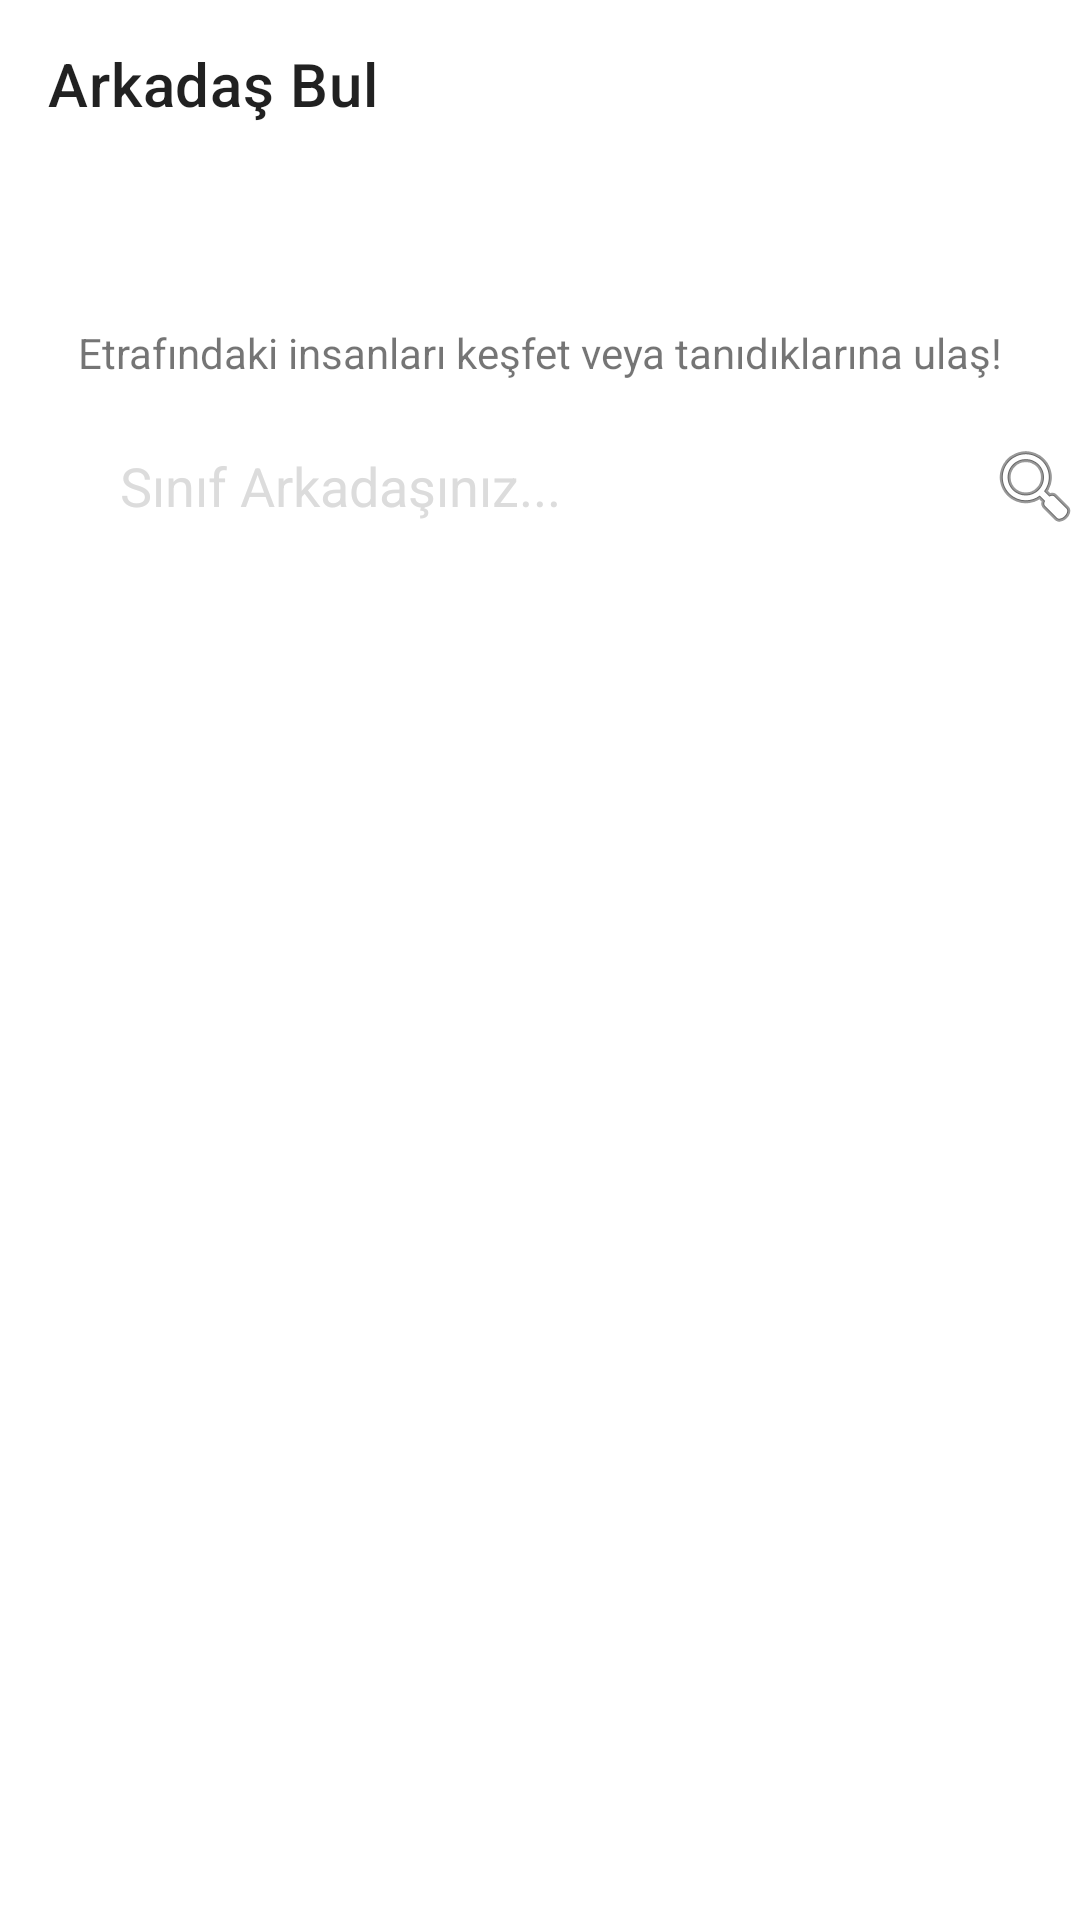

Reconstruct the res/layout file that produces this screen, plus the resources it refers to.
<!-- AndroidManifest.xml: application theme Theme.XCode -->
<!-- res/layout/activity_find_friends.xml -->
<?xml version="1.0" encoding="utf-8"?>
<RelativeLayout xmlns:android="http://schemas.android.com/apk/res/android"
    xmlns:app="http://schemas.android.com/apk/res-auto"
    xmlns:tools="http://schemas.android.com/tools"
    android:layout_width="match_parent"
    android:layout_height="match_parent"
    tools:context=".FindFriendsActivity"
    android:background="@drawable/login">

    <androidx.appcompat.widget.Toolbar
        android:id="@+id/nav_find_friends"
        layout="@layout/bar_layout"
        android:layout_width="match_parent"
        android:layout_height="?attr/actionBarSize"
        app:title="Arkadaş Bul" />

    <View
        android:id="@+id/line"
        android:layout_below="@+id/nav_find_friends"
        android:background="@drawable/login"
        android:layout_width="match_parent"
        android:layout_height="2dp" />

    <RelativeLayout
        android:id="@+id/ff_searchRlayout1"
        android:layout_width="match_parent"
        android:layout_height="wrap_content"
        android:layout_below="@+id/line">

        <TextView
            android:id="@+id/text1"
            android:layout_width="match_parent"
            android:layout_height="wrap_content"
            android:layout_marginTop="50dp"
            android:text="Etrafındaki insanları keşfet veya tanıdıklarına ulaş!"
            android:textAlignment="center">
        </TextView>

        <EditText
            android:id="@+id/ff_searchbox"
            android:layout_width="300dp"
            android:layout_marginTop="10dp"
            android:layout_height="50dp"
            android:layout_marginLeft="30dp"
            android:layout_below="@+id/text1"
            android:background="@drawable/postshape"
            android:hint="Sınıf Arkadaşınız..."
            android:paddingLeft="10dp"
            android:textColorHint="@color/secondarcolor"
            android:inputType="textCapWords"
            android:textColor="@color/black"></EditText>

        <ImageButton
            android:id="@+id/ff_searchbttn"
            android:layout_width="50dp"
            android:layout_height="50dp"
            android:layout_below="@+id/text1"
            android:layout_marginTop="10dp"
            android:layout_toEndOf="@+id/ff_searchbox"
            android:backgroundTint="@color/white"
            android:background="@drawable/inputs"
            android:src="@android:drawable/ic_menu_search">

        </ImageButton>



    </RelativeLayout>
    <androidx.recyclerview.widget.RecyclerView
        android:id="@+id/ff_searchResults"
        android:layout_width="match_parent"
        android:layout_height="match_parent"
        android:layout_below="@+id/ff_searchRlayout1"
        android:layout_margin="10dp">

    </androidx.recyclerview.widget.RecyclerView>

</RelativeLayout>
<!-- res/layout/bar_layout.xml (included above) -->
<?xml version="1.0" encoding="utf-8"?>
<Toolbar xmlns:android="http://schemas.android.com/apk/res/android"
    android:layout_width="match_parent" android:layout_height="wrap_content"
    android:background="@color/black"
    >
</Toolbar>
<!-- resources referenced by this layout -->
<resources>
  <color name="black">#FF000000</color>
  <color name="secondarcolor">#DCDCDC</color>
  <color name="white">#FFFFFFFF</color>
  <!-- drawable inputs (drawable) -->
  <?xml version="1.0" encoding="utf-8"?>
  <shape xmlns:android="http://schemas.android.com/apk/res/android">
      <solid android:color="#ffff"/>
      <corners android:radius="30dp"/>
  
  </shape>
  <style name="Theme.XCode" parent="Theme.MaterialComponents.DayNight.NoActionBar">
          
          <item name="colorPrimary">@color/primcolor</item>
          <item name="colorPrimaryVariant">@color/secondarcolor</item>
          <item name="colorOnPrimary">@color/creamy</item>
          
          <item name="colorSecondary">@color/teal_200</item>
          <item name="colorSecondaryVariant">@color/teal_700</item>
          <item name="colorOnSecondary">@color/black</item>
          
          <item name="android:statusBarColor" tools:targetApi="l">?attr/colorPrimaryVariant</item>
          
      </style>
  <color name="primcolor">#A0A0A0</color>
  <color name="creamy">#FFFFFFFF</color>
  <color name="teal_200">#FF03DAC5</color>
  <color name="teal_700">#FF018786</color>
</resources>
